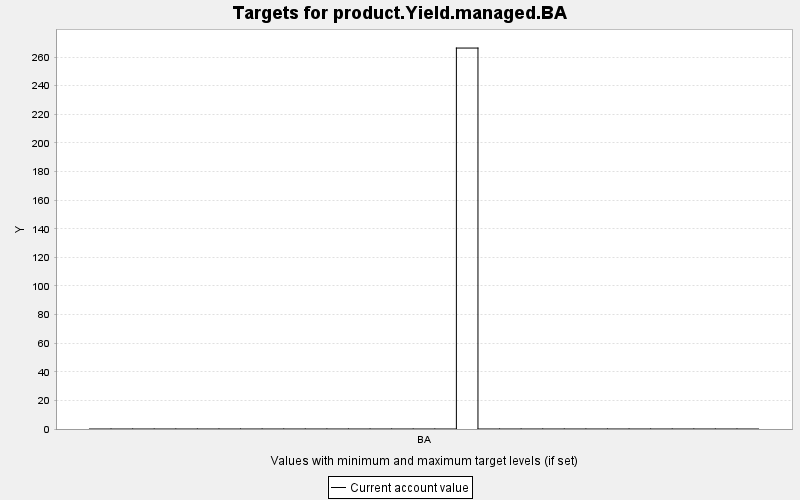

The file beside this chart, header and first rows:
TARGET, PERIOD, YEAR, PERIODWIDTH, MINIMUM, MAXIMUM, MINWEIGHT, MAXWEIGHT, CURRENT, SUMMARY
product.Yield.managed.BA, 0, 0, 10.0, 0.0, 10000, 1.0, 1.0, 0.0, 0.0
product.Yield.managed.BA, 1, 10, 10.0, 0.0, 10000, 1.0, 1.0, 0.0, 0.0
product.Yield.managed.BA, 2, 20, 10.0, 0.0, 10000, 1.0, 1.0, 0.0, 0.0
product.Yield.managed.BA, 3, 30, 10.0, 0.0, 10000, 1.0, 1.0, 0.0, 0.0
product.Yield.managed.BA, 4, 40, 10.0, 0.0, 10000, 1.0, 1.0, 0.0, 0.0
product.Yield.managed.BA, 5, 50, 10.0, 0.0, 10000, 1.0, 1.0, 0.0, 0.0
product.Yield.managed.BA, 6, 60, 10.0, 0.0, 10000, 1.0, 1.0, 0.0, 0.0
product.Yield.managed.BA, 7, 70, 10.0, 0.0, 10000, 1.0, 1.0, 0.0, 0.0
product.Yield.managed.BA, 8, 80, 10.0, 0.0, 10000, 1.0, 1.0, 0.0, 0.0
product.Yield.managed.BA, 9, 90, 10.0, 0.0, 10000, 1.0, 1.0, 0.0, 0.0
product.Yield.managed.BA, 10, 100, 10.0, 0.0, 10000, 1.0, 1.0, 0.0, 0.0
product.Yield.managed.BA, 11, 110, 10.0, 0.0, 10000, 1.0, 1.0, 0.0, 0.0
product.Yield.managed.BA, 12, 120, 10.0, 0.0, 10000, 1.0, 1.0, 0.0, 0.0
product.Yield.managed.BA, 13, 130, 10.0, 0.0, 10000, 1.0, 1.0, 0.0, 0.0
product.Yield.managed.BA, 14, 140, 10.0, 0.0, 10000, 1.0, 1.0, 0.0, 0.0
product.Yield.managed.BA, 15, 150, 10.0, 0.0, 10000, 1.0, 1.0, 0.0, 0.0
product.Yield.managed.BA, 16, 160, 10.0, 0.0, 10000, 1.0, 1.0, 0.0, 0.0
product.Yield.managed.BA, 17, 170, 10.0, 0.0, 10000, 1.0, 1.0, 266.3, 0.0
product.Yield.managed.BA, 18, 180, 10.0, 0.0, 10000, 1.0, 1.0, 0.0, 0.0
product.Yield.managed.BA, 19, 190, 10.0, 0.0, 10000, 1.0, 1.0, 0.0, 0.0
product.Yield.managed.BA, 20, 200, 10.0, 0.0, 10000, 1.0, 1.0, 0.0, 0.0
product.Yield.managed.BA, 21, 210, 10.0, 0.0, 10000, 1.0, 1.0, 0.0, 0.0
product.Yield.managed.BA, 22, 220, 10.0, 0.0, 10000, 1.0, 1.0, 0.0, 0.0
product.Yield.managed.BA, 23, 230, 10.0, 0.0, 10000, 1.0, 1.0, 0.0, 0.0
product.Yield.managed.BA, 24, 240, 10.0, 0.0, 10000, 1.0, 1.0, 0.0, 0.0
product.Yield.managed.BA, 25, 250, 10.0, 0.0, 10000, 1.0, 1.0, 0.0, 0.0
product.Yield.managed.BA, 26, 260, 10.0, 0.0, 10000, 1.0, 1.0, 0.0, 0.0
product.Yield.managed.BA, 27, 270, 10.0, 0.0, 10000, 1.0, 1.0, 0.0, 0.0
product.Yield.managed.BA, 28, 280, 10.0, 0.0, 10000, 1.0, 1.0, 0.0, 0.0
product.Yield.managed.BA, 29, 290, 10.0, 0.0, 10000, 1.0, 1.0, 0.0, 0.0
product.Yield.managed.BA, 30, 300, 10.0, 0.0, 10000, 1.0, 1.0, 0.0, 0.0
